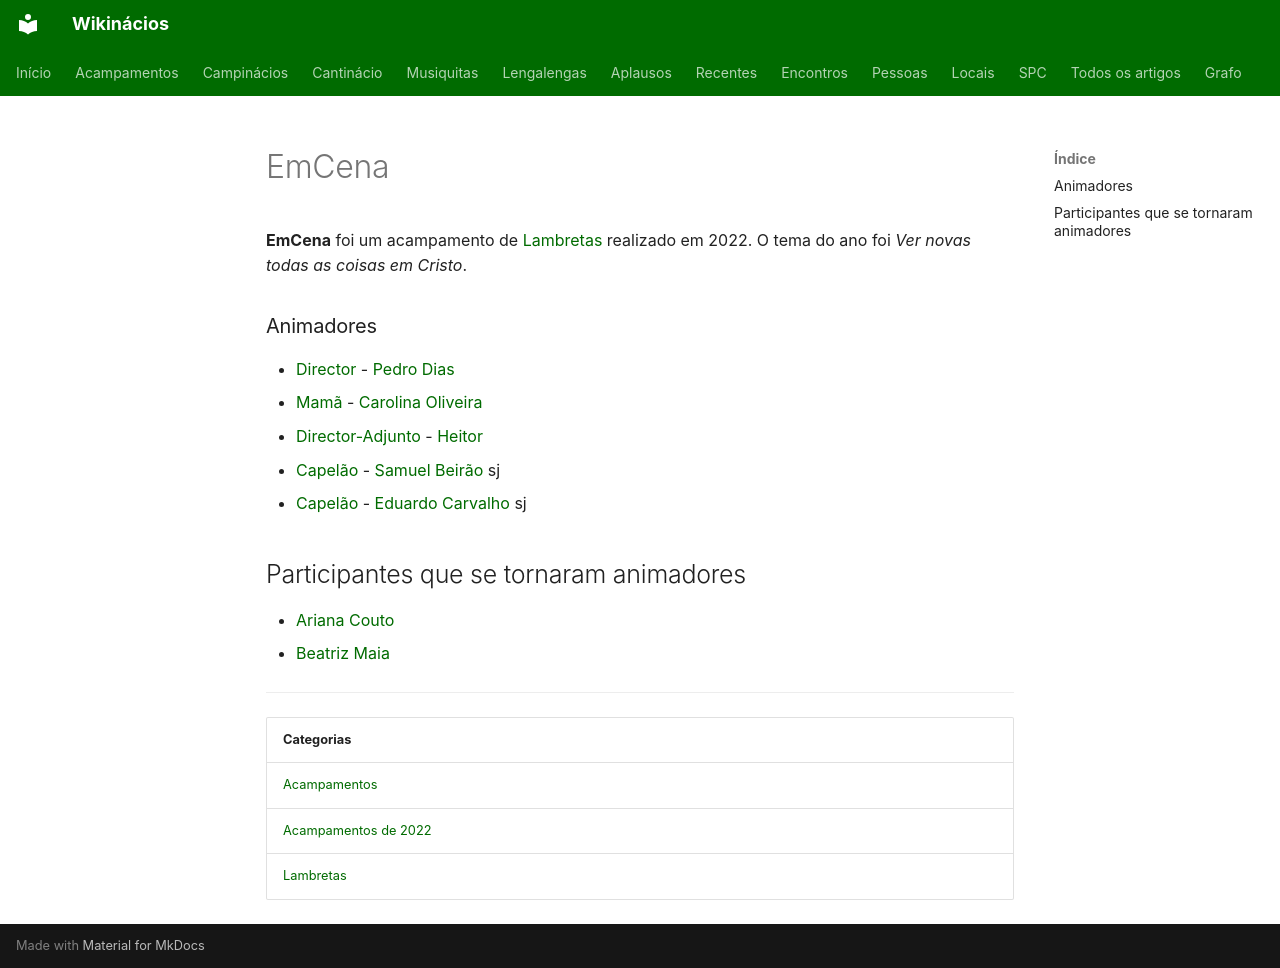

repository: neteinstein/Campinacios · page: Acampamentos/2022/EmCena.html · generator: mkdocs

# EmCena

**EmCena** foi um acampamento de [Lambretas](../../Categorias/Lambretas.md) realizado em 2022. O tema do ano foi *Ver novas todas as coisas em Cristo*.

### Animadores

- [Director](../../Cargos/Director.md) - [Pedro Dias](../../Pessoas/P/Pedro%20Dias.md)
- [Mamã](../../Cargos/Mam%C3%A3.md) - [Carolina Oliveira](../../Pessoas/C/Carolina%20Oliveira.md)
- [Director-Adjunto](../../Cargos/Director-Adjunto.md) - [Heitor](../../Pessoas/H/Heitor%20Rosa.md)
- [Capelão](../../Cargos/Capel%C3%A3o.md) - [Samuel Beirão](../../Pessoas/S/Samuel%20Beir%C3%A3o.md) sj
- [Capelão](../../Cargos/Capel%C3%A3o.md) - [Eduardo Carvalho](../../Pessoas/E/Eduardo%20Carvalho.md) sj

## Participantes que se tornaram animadores

- [Ariana Couto](../../Pessoas/A/Ariana%20Couto.md)
- [Beatriz Maia](../../Pessoas/B/Beatriz%20Maia.md)

---

| Categorias |
| --- |
| [Acampamentos](../../Categorias/Acampamentos.md) |
| [Acampamentos de 2022](../../Categorias/Acampamentos%20de%202022.md) |
| [Lambretas](../../Categorias/Lambretas.md) |
